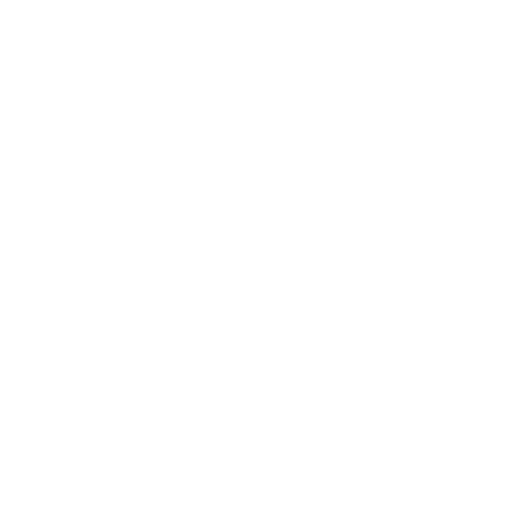
t = 0.00 s
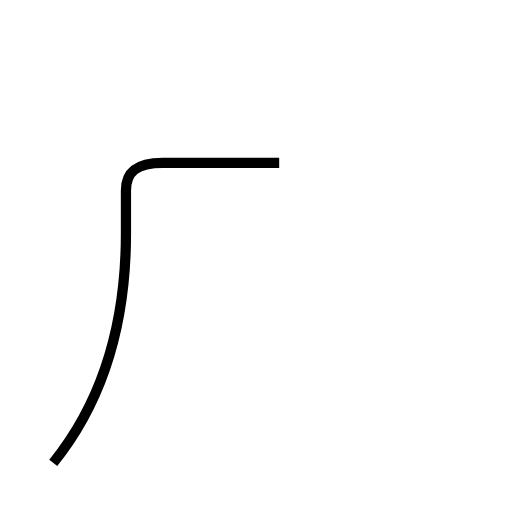
t = 1.34 s
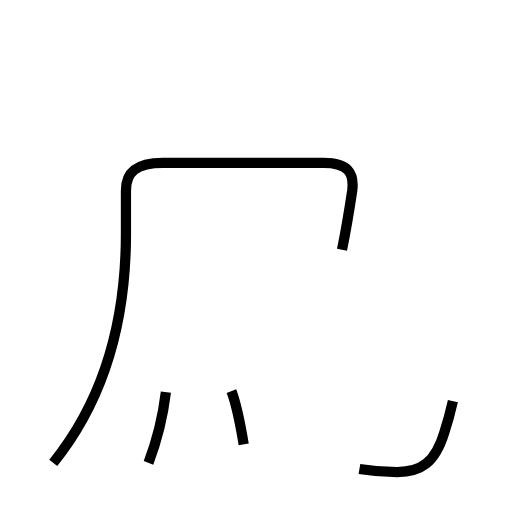
t = 2.57 s
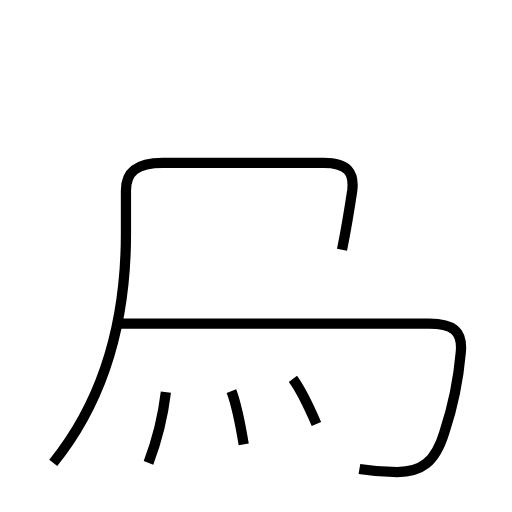
t = 3.92 s
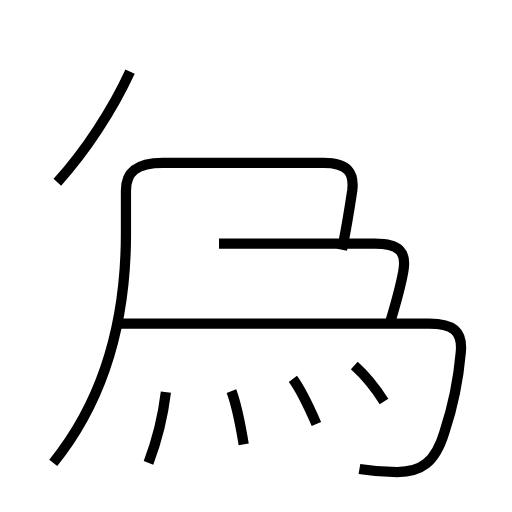
t = 5.21 s
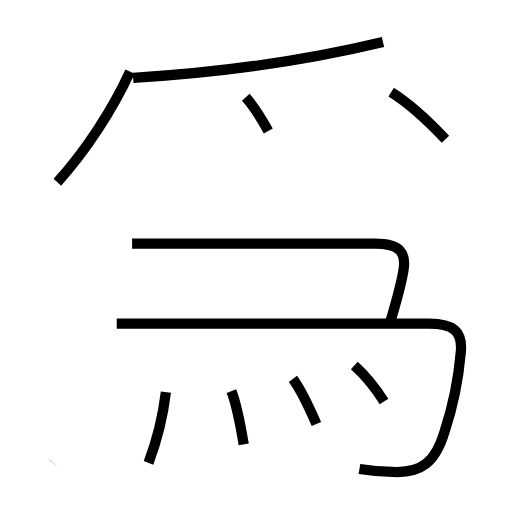
t = 6.54 s

The animated SVG that drew these frames (rendered in a browser with its animation timeline set to each time). Animation: 11 SMIL elements (animate=11); one cycle of 6.54 s.

<?xml version='1.0' encoding='utf-8'?>
<svg viewBox="0.0 -6.0 50.0 50.0" version="1.1" xmlns="http://www.w3.org/2000/svg"><rect x="-1000" y="-1000" width="2000" height="2000" stroke="white" fill="white" /><g style="fill:none;stroke:#000000;stroke-width:1"><path d="M 5.2 1.2 C 9.8 -4.5 12.3 -11.8 12.3 -21.2 L 12.3 -25.4 C 12.3 -27.2 13.3 -28.1 15.9 -28.1 L 31.6 -28.1 C 34.0 -28.1 34.6 -27.1 34.4 -25.4 C 34.1 -23.4 33.8 -21.6 33.4 -19.6 " transform="translate(0.0 38.0)" stroke-dasharray="59.58373917738531" stroke-dashoffset="59.58373917738531"><animate attributeName="stroke-dashoffset" from="59.58373917738531" to="0" dur="1.7875121753215593s" begin="0s; anim_end.end" fill="freeze" id="anim0" /></path><path d="M 14.5 1.2 C 15.3 -0.9 15.9 -3.2 16.2 -5.7 " transform="translate(0.0 38.0)" stroke-dasharray="7.1241531060293735" stroke-dashoffset="7.1241531060293735"><animate attributeName="stroke-dashoffset" from="7.1241531060293735" to="0" dur="0.2137245931808812s" begin="anim0.end" fill="freeze" id="anim1" /></path><path d="M 23.8 -0.6 C 23.5 -2.4 23.1 -4.5 22.6 -5.8 " transform="translate(0.0 38.0)" stroke-dasharray="5.344162176845944" stroke-dashoffset="5.344162176845944"><animate attributeName="stroke-dashoffset" from="5.344162176845944" to="0" dur="0.16032486530537832s" begin="anim1.end" fill="freeze" id="anim2" /></path><path d="M 35.1 1.8 C 36.3 2.0 37.6 2.1 38.8 2.1 C 41.1 2.1 42.5 1.2 43.4 -1.8 C 44.2 -4.2 44.8 -7.3 45.0 -9.6 C 45.2 -11.7 44.2 -12.4 41.9 -12.4 L 11.4 -12.4 " transform="translate(0.0 38.0)" stroke-dasharray="53.77965708246514" stroke-dashoffset="53.77965708246514"><animate attributeName="stroke-dashoffset" from="53.77965708246514" to="0" dur="1.6133897124739542s" begin="anim2.end" fill="freeze" id="anim3" /></path><path d="M 30.9 -2.6 C 30.2 -4.2 29.5 -5.8 28.6 -7.0 " transform="translate(0.0 38.0)" stroke-dasharray="4.975809711208415" stroke-dashoffset="4.975809711208415"><animate attributeName="stroke-dashoffset" from="4.975809711208415" to="0" dur="0.14927429133625245s" begin="anim3.end" fill="freeze" id="anim4" /></path><path d="M 5.6 -26.2 C 8.4 -29.3 11.0 -33.3 12.7 -37.0 " transform="translate(0.0 38.0)" stroke-dasharray="12.970891286215064" stroke-dashoffset="12.970891286215064"><animate attributeName="stroke-dashoffset" from="12.970891286215064" to="0" dur="0.3891267385864519s" begin="anim4.end" fill="freeze" id="anim5" /></path><path d="M 37.5 -4.8 C 36.6 -6.2 35.6 -7.4 34.6 -8.3 " transform="translate(0.0 38.0)" stroke-dasharray="4.558390264037803" stroke-dashoffset="4.558390264037803"><animate attributeName="stroke-dashoffset" from="4.558390264037803" to="0" dur="0.13675170792113409s" begin="anim5.end" fill="freeze" id="anim6" /></path><path d="M 38.0 -12.2 C 38.6 -14.2 39.1 -15.8 39.4 -17.6 C 39.7 -19.4 39.0 -20.2 36.6 -20.2 L 12.9 -20.2 " transform="translate(0.0 38.0)" stroke-dasharray="33.92850626381962" stroke-dashoffset="33.92850626381962"><animate attributeName="stroke-dashoffset" from="33.92850626381962" to="0" dur="1.0178551879145885s" begin="anim6.end" fill="freeze" id="anim7" /></path><path d="M 26.2 -31.2 C 25.6 -32.3 24.9 -33.5 24.0 -34.5 " transform="translate(0.0 38.0)" stroke-dasharray="3.9753116765391767" stroke-dashoffset="3.9753116765391767"><animate attributeName="stroke-dashoffset" from="3.9753116765391767" to="0" dur="0.11925935029617529s" begin="anim7.end" fill="freeze" id="anim8" /></path><path d="M 13.0 -36.4 C 21.4 -36.9 29.9 -38.1 37.4 -39.9 " transform="translate(0.0 38.0)" stroke-dasharray="24.680485086563575" stroke-dashoffset="24.680485086563575"><animate attributeName="stroke-dashoffset" from="24.680485086563575" to="0" dur="0.7404145525969072s" begin="anim8.end" fill="freeze" id="anim9" /></path><path d="M 43.5 -30.4 C 41.8 -32.2 39.8 -34.0 38.2 -35.0" transform="translate(0.0 38.0)" stroke-dasharray="7.034208380547741" stroke-dashoffset="7.034208380547741"><animate attributeName="stroke-dashoffset" from="7.034208380547741" to="0" dur="0.21102625141643222s" begin="anim9.end" fill="freeze" id="anim_end" /></path></g></svg>
